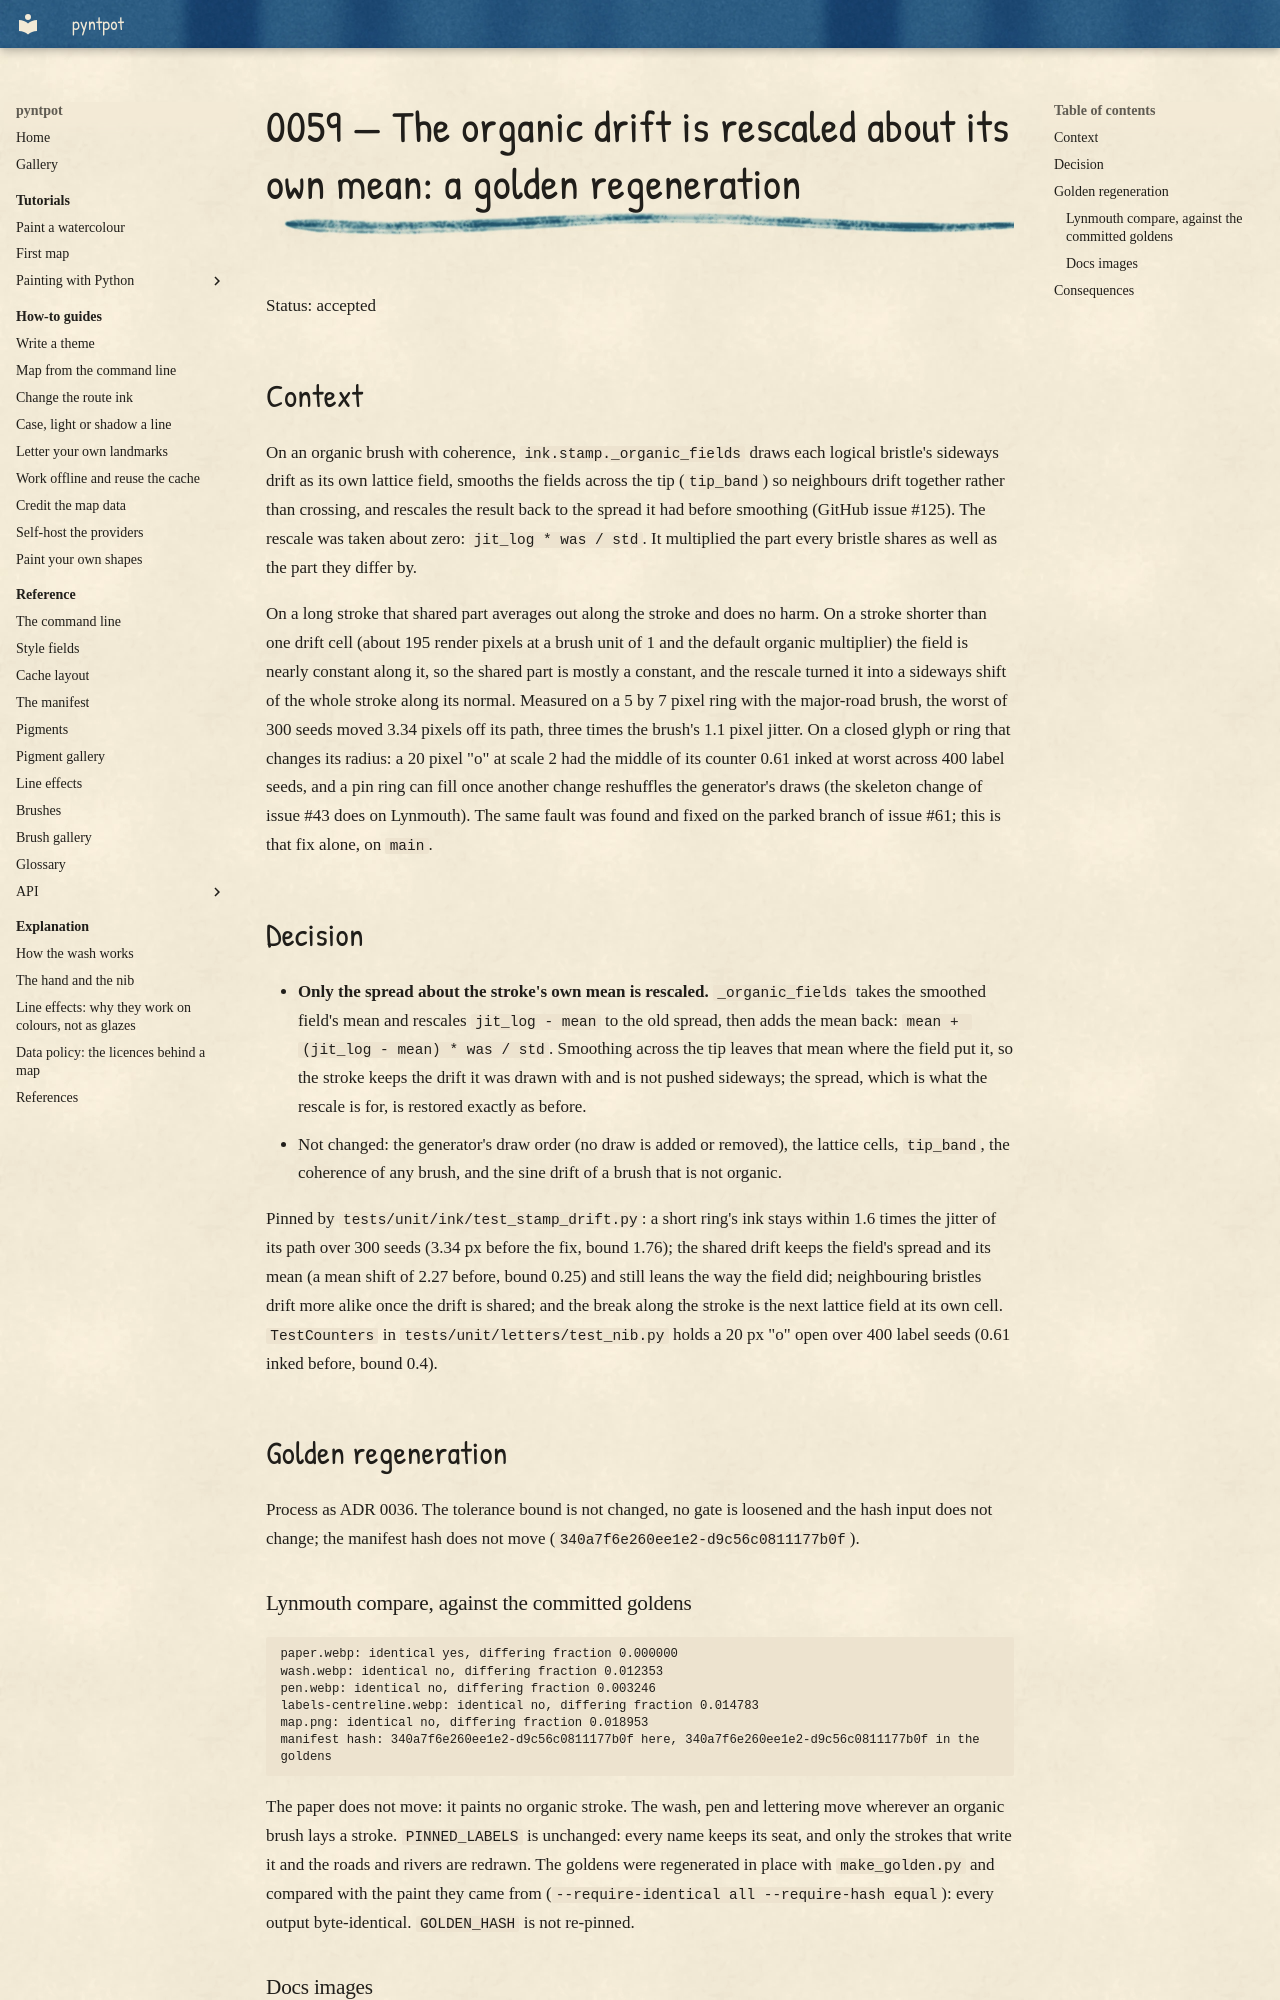

repository: findlaywebb/pyntpot · page: decisions/0059-the-organic-drift-is-rescaled-about-its-mean/index.html · generator: mkdocs

# 0059 — The organic drift is rescaled about its own mean: a golden regeneration

Status: accepted

## Context

On an organic brush with coherence, `ink.stamp._organic_fields` draws each logical
bristle's sideways drift as its own lattice field, smooths the fields across the tip
(`tip_band`) so neighbours drift together rather than crossing, and rescales the result back
to the spread it had before smoothing (GitHub issue #125). The rescale was taken about zero:
`jit_log * was / std`. It multiplied the part every bristle shares as well as the part they
differ by.

On a long stroke that shared part averages out along the stroke and does no harm. On a
stroke shorter than one drift cell (about 195 render pixels at a brush unit of 1 and the
default organic multiplier) the field is nearly constant along it, so the shared part is
mostly a constant, and the rescale turned it into a sideways shift of the whole stroke
along its normal. Measured on a 5 by 7 pixel ring with the major-road brush, the worst of
300 seeds moved 3.34 pixels off its path, three times the brush's 1.1 pixel jitter. On a
closed glyph or ring that changes its radius: a 20 pixel "o" at scale 2 had the middle of
its counter 0.61 inked at worst across 400 label seeds, and a pin ring can fill once another
change reshuffles the generator's draws (the skeleton change of issue #43 does on Lynmouth).
The same fault was found and fixed on the parked branch of issue #61; this is that fix alone,
on `main`.

## Decision

- **Only the spread about the stroke's own mean is rescaled.** `_organic_fields` takes the
  smoothed field's mean and rescales `jit_log - mean` to the old spread, then adds the mean
  back: `mean + (jit_log - mean) * was / std`. Smoothing across the tip leaves that mean
  where the field put it, so the stroke keeps the drift it was drawn with and is not pushed
  sideways; the spread, which is what the rescale is for, is restored exactly as before.
- Not changed: the generator's draw order (no draw is added or removed), the lattice cells,
  `tip_band`, the coherence of any brush, and the sine drift of a brush that is not organic.

Pinned by `tests/unit/ink/test_stamp_drift.py`: a short ring's ink stays within 1.6 times the
jitter of its path over 300 seeds (3.34 px before the fix, bound 1.76); the shared drift keeps
the field's spread and its mean (a mean shift of 2.27 before, bound 0.25) and still leans
the way the field did; neighbouring bristles drift more alike once the drift is shared; and
the break along the stroke is the next lattice field at its own cell. `TestCounters` in
`tests/unit/letters/test_nib.py` holds a 20 px "o" open over 400 label seeds (0.61 inked
before, bound 0.4).

## Golden regeneration

Process as ADR 0036. The tolerance bound is not changed, no gate is loosened and the hash
input does not change; the manifest hash does not move (`340a7f6e260ee1e2-d9c56c0811177b0f`).
